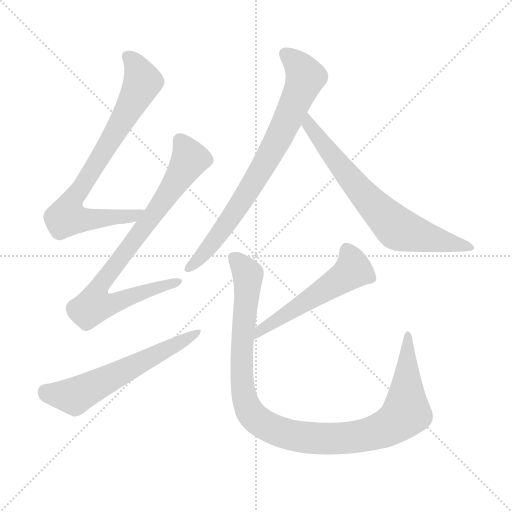
t = 0.00 s
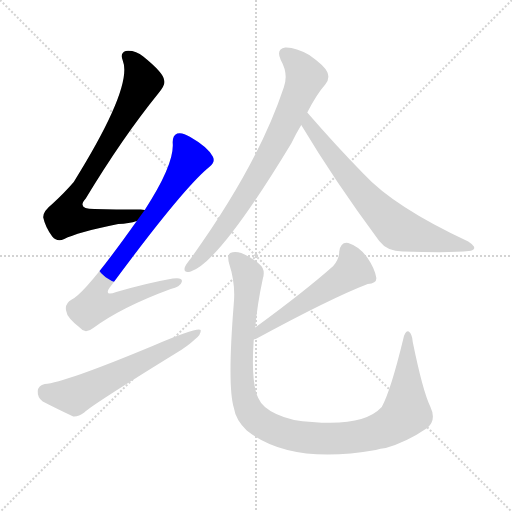
t = 1.21 s
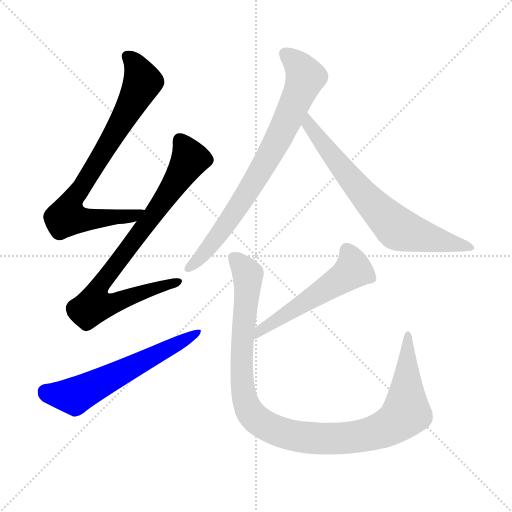
t = 2.41 s
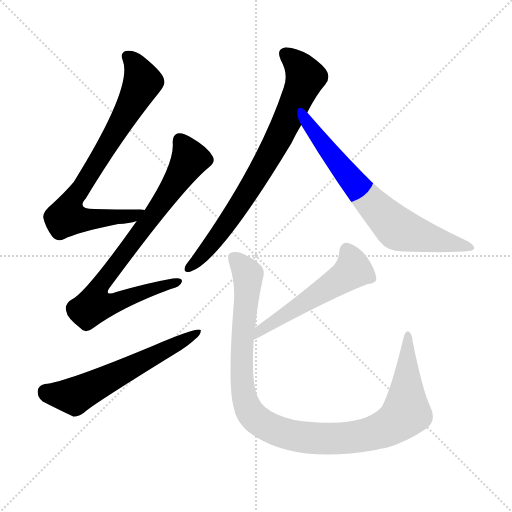
t = 3.62 s
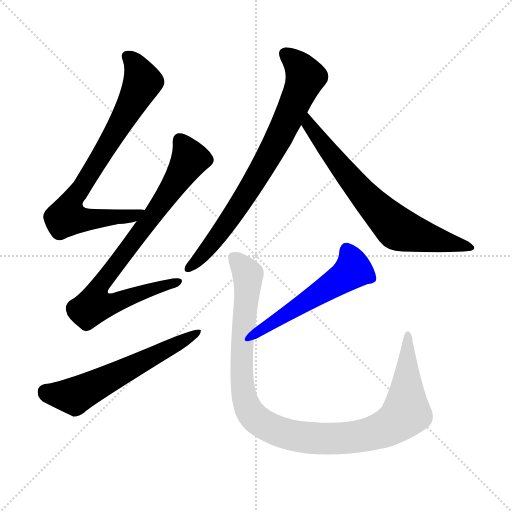
t = 4.82 s
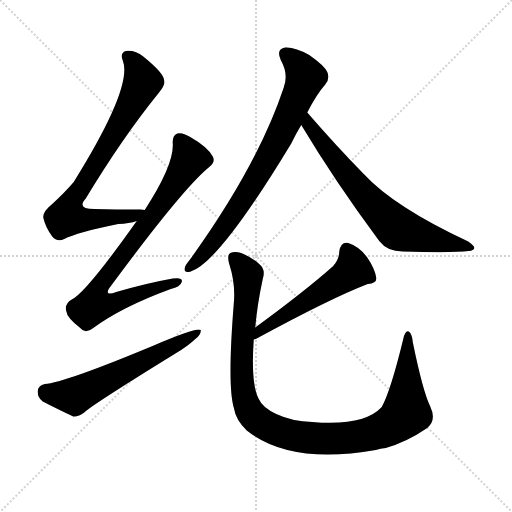
t = 6.03 s

The animated SVG that drew these frames (rendered in a browser with its animation timeline set to each time). Animation: 7 CSS @keyframes rules; one cycle of 6.03 s.

<svg version="1.1" viewBox="0 0 1024 1024" xmlns="http://www.w3.org/2000/svg">
  <g stroke="lightgray" stroke-dasharray="1,1" stroke-width="1" transform="scale(4, 4)">
    <line x1="0" y1="0" x2="256" y2="256"></line>
    <line x1="256" y1="0" x2="0" y2="256"></line>
    <line x1="128" y1="0" x2="128" y2="256"></line>
    <line x1="0" y1="128" x2="256" y2="128"></line>
  </g>
<g transform="scale(1, -1) translate(0, -900)">
   <style type="text/css">
    @keyframes keyframes0 {
      from {
       stroke: blue;
       stroke-dashoffset: 777;
       stroke-width: 128;
       }
       72% {
       animation-timing-function: step-end;
       stroke: blue;
       stroke-dashoffset: 0;
       stroke-width: 128;
       }
       to {
       stroke: black;
       stroke-width: 1024;
       }
       }
       #make-me-a-hanzi-animation-0 {
         animation: keyframes0 0.882324s both;
         animation-delay: 0.000000s;
         animation-timing-function: linear;
       }
    @keyframes keyframes1 {
      from {
       stroke: blue;
       stroke-dashoffset: 823;
       stroke-width: 128;
       }
       73% {
       animation-timing-function: step-end;
       stroke: blue;
       stroke-dashoffset: 0;
       stroke-width: 128;
       }
       to {
       stroke: black;
       stroke-width: 1024;
       }
       }
       #make-me-a-hanzi-animation-1 {
         animation: keyframes1 0.919759s both;
         animation-delay: 0.882324s;
         animation-timing-function: linear;
       }
    @keyframes keyframes2 {
      from {
       stroke: blue;
       stroke-dashoffset: 594;
       stroke-width: 128;
       }
       66% {
       animation-timing-function: step-end;
       stroke: blue;
       stroke-dashoffset: 0;
       stroke-width: 128;
       }
       to {
       stroke: black;
       stroke-width: 1024;
       }
       }
       #make-me-a-hanzi-animation-2 {
         animation: keyframes2 0.733398s both;
         animation-delay: 1.802083s;
         animation-timing-function: linear;
       }
    @keyframes keyframes3 {
      from {
       stroke: blue;
       stroke-dashoffset: 765;
       stroke-width: 128;
       }
       71% {
       animation-timing-function: step-end;
       stroke: blue;
       stroke-dashoffset: 0;
       stroke-width: 128;
       }
       to {
       stroke: black;
       stroke-width: 1024;
       }
       }
       #make-me-a-hanzi-animation-3 {
         animation: keyframes3 0.872559s both;
         animation-delay: 2.535482s;
         animation-timing-function: linear;
       }
    @keyframes keyframes4 {
      from {
       stroke: blue;
       stroke-dashoffset: 695;
       stroke-width: 128;
       }
       69% {
       animation-timing-function: step-end;
       stroke: blue;
       stroke-dashoffset: 0;
       stroke-width: 128;
       }
       to {
       stroke: black;
       stroke-width: 1024;
       }
       }
       #make-me-a-hanzi-animation-4 {
         animation: keyframes4 0.815592s both;
         animation-delay: 3.408040s;
         animation-timing-function: linear;
       }
    @keyframes keyframes5 {
      from {
       stroke: blue;
       stroke-dashoffset: 529;
       stroke-width: 128;
       }
       63% {
       animation-timing-function: step-end;
       stroke: blue;
       stroke-dashoffset: 0;
       stroke-width: 128;
       }
       to {
       stroke: black;
       stroke-width: 1024;
       }
       }
       #make-me-a-hanzi-animation-5 {
         animation: keyframes5 0.680501s both;
         animation-delay: 4.223633s;
         animation-timing-function: linear;
       }
    @keyframes keyframes6 {
      from {
       stroke: blue;
       stroke-dashoffset: 1074;
       stroke-width: 128;
       }
       78% {
       animation-timing-function: step-end;
       stroke: blue;
       stroke-dashoffset: 0;
       stroke-width: 128;
       }
       to {
       stroke: black;
       stroke-width: 1024;
       }
       }
       #make-me-a-hanzi-animation-6 {
         animation: keyframes6 1.124023s both;
         animation-delay: 4.904134s;
         animation-timing-function: linear;
       }
</style>
<path d="M 289.5 480.0 Q 285.5 481.0 281.5 481.0 Q 230.5 481.0 188.5 482.0 Q 152.5 482.0 171.5 503.0 Q 244.5 624.0 316.5 713.0 Q 331.5 731.0 328.5 739.0 Q 327.5 754.0 286.5 787.0 Q 270.5 800.0 251.5 798.0 Q 239.5 794.0 245.5 779.0 Q 266.5 727.0 147.5 536.0 Q 129.5 515.0 104.5 492.0 Q 85.5 477.0 86.5 465.0 Q 90.5 446.0 104.5 427.0 Q 114.5 415.0 128.5 422.0 Q 153.5 435.0 236.5 452.0 Q 258.5 453.0 273.5 458.0 C 302.5 465.0 319.5 478.0 289.5 480.0 Z" fill="lightgray"></path> 
<path d="M 273.5 458.0 Q 171.5 314.0 143.5 301.0 Q 128.5 292.0 132.5 278.0 Q 133.5 265.0 160.5 244.0 Q 170.5 231.0 186.5 244.0 Q 243.5 286.0 341.5 322.0 Q 360.5 326.0 363.5 336.0 Q 366.5 346.0 345.5 343.0 Q 294.5 334.0 232.5 316.0 Q 204.5 306.0 222.5 329.0 Q 366.5 524.0 418.5 566.0 Q 431.5 576.0 425.5 587.0 Q 415.5 606.0 380.5 626.0 Q 364.5 636.0 354.5 633.0 Q 344.5 629.0 345.5 613.0 Q 348.5 571.0 289.5 480.0 L 273.5 458.0 Z" fill="lightgray"></path> 
<path d="M 89.5 132.0 Q 76.5 129.0 75.5 118.0 Q 74.5 105.0 85.5 97.0 Q 110.5 84.0 146.5 67.0 Q 156.5 66.0 168.5 75.0 Q 180.5 88.0 352.5 194.0 Q 374.5 207.0 389.5 221.0 Q 402.5 231.0 401.5 240.0 Q 394.5 246.0 307.5 209.0 Q 127.5 134.0 89.5 132.0 Z" fill="lightgray"></path> 
<path d="M 614.5 675.0 Q 633.5 712.0 650.5 731.0 Q 660.5 743.0 654.5 756.0 Q 648.5 769.0 618.5 790.0 Q 590.5 806.0 570.5 805.0 Q 551.5 802.0 561.5 780.0 Q 577.5 752.0 567.5 725.0 Q 516.5 571.0 381.5 383.0 Q 371.5 371.0 369.5 365.0 Q 366.5 353.0 381.5 357.0 Q 438.5 375.0 582.5 613.0 Q 591.5 632.0 602.5 650.0 L 614.5 675.0 Z" fill="lightgray"></path> 
<path d="M 602.5 650.0 Q 669.5 538.0 758.5 418.0 Q 774.5 397.0 805.5 397.0 Q 905.5 394.0 937.5 398.0 Q 947.5 399.0 948.5 404.0 Q 949.5 408.0 936.5 417.0 Q 788.5 486.0 727.5 552.0 Q 673.5 607.0 614.5 675.0 C 594.5 698.0 587.5 676.0 602.5 650.0 Z" fill="lightgray"></path> 
<path d="M 507.5 221.0 Q 508.5 222.0 511.5 222.0 Q 662.5 304.0 735.5 332.0 Q 754.5 333.0 752.5 345.0 Q 749.5 363.0 734.5 385.0 Q 718.5 407.0 696.5 414.0 Q 681.5 417.0 678.5 397.0 Q 678.5 382.0 666.5 368.0 Q 611.5 319.0 510.5 245.0 C 486.5 227.0 479.5 210.0 507.5 221.0 Z" fill="lightgray"></path> 
<path d="M 510.5 245.0 Q 514.5 291.0 525.5 342.0 Q 531.5 361.0 519.5 371.0 Q 506.5 384.0 482.5 394.0 Q 469.5 398.0 460.5 394.0 Q 453.5 390.0 458.5 372.0 Q 471.5 332.0 467.5 292.0 Q 454.5 130.0 467.5 85.0 Q 471.5 60.0 493.5 39.0 Q 580.5 -30.0 751.5 0.0 Q 760.5 3.0 771.5 4.0 Q 813.5 16.0 854.5 44.0 Q 873.5 60.0 860.5 87.0 Q 845.5 118.0 825.5 216.0 Q 824.5 232.0 817.5 237.0 Q 810.5 240.0 806.5 222.0 Q 781.5 119.0 763.5 86.0 Q 727.5 47.0 624.5 56.0 Q 584.5 57.0 552.5 72.0 Q 524.5 85.0 516.5 104.0 Q 501.5 135.0 507.5 221.0 L 510.5 245.0 Z" fill="lightgray"></path> 
      <clipPath id="make-me-a-hanzi-clip-0">
      <path d="M 289.5 480.0 Q 285.5 481.0 281.5 481.0 Q 230.5 481.0 188.5 482.0 Q 152.5 482.0 171.5 503.0 Q 244.5 624.0 316.5 713.0 Q 331.5 731.0 328.5 739.0 Q 327.5 754.0 286.5 787.0 Q 270.5 800.0 251.5 798.0 Q 239.5 794.0 245.5 779.0 Q 266.5 727.0 147.5 536.0 Q 129.5 515.0 104.5 492.0 Q 85.5 477.0 86.5 465.0 Q 90.5 446.0 104.5 427.0 Q 114.5 415.0 128.5 422.0 Q 153.5 435.0 236.5 452.0 Q 258.5 453.0 273.5 458.0 C 302.5 465.0 319.5 478.0 289.5 480.0 Z" fill="lightgray"></path>
      </clipPath>
      <path clip-path="url(#make-me-a-hanzi-clip-0)" d="M 255.5 786.0 L 277.5 759.0 L 283.5 731.0 L 214.5 607.0 L 140.5 491.0 L 133.5 466.0 L 203.5 462.0 L 284.5 475.0 " fill="none" id="make-me-a-hanzi-animation-0" stroke-dasharray="649 1298" stroke-linecap="round"></path>

      <clipPath id="make-me-a-hanzi-clip-1">
      <path d="M 273.5 458.0 Q 171.5 314.0 143.5 301.0 Q 128.5 292.0 132.5 278.0 Q 133.5 265.0 160.5 244.0 Q 170.5 231.0 186.5 244.0 Q 243.5 286.0 341.5 322.0 Q 360.5 326.0 363.5 336.0 Q 366.5 346.0 345.5 343.0 Q 294.5 334.0 232.5 316.0 Q 204.5 306.0 222.5 329.0 Q 366.5 524.0 418.5 566.0 Q 431.5 576.0 425.5 587.0 Q 415.5 606.0 380.5 626.0 Q 364.5 636.0 354.5 633.0 Q 344.5 629.0 345.5 613.0 Q 348.5 571.0 289.5 480.0 L 273.5 458.0 Z" fill="lightgray"></path>
      </clipPath>
      <path clip-path="url(#make-me-a-hanzi-clip-1)" d="M 359.5 620.0 L 378.5 579.0 L 331.5 505.0 L 203.5 335.0 L 190.5 309.0 L 188.5 290.0 L 215.5 290.0 L 354.5 336.0 " fill="none" id="make-me-a-hanzi-animation-1" stroke-dasharray="695 1390" stroke-linecap="round"></path>

      <clipPath id="make-me-a-hanzi-clip-2">
      <path d="M 89.5 132.0 Q 76.5 129.0 75.5 118.0 Q 74.5 105.0 85.5 97.0 Q 110.5 84.0 146.5 67.0 Q 156.5 66.0 168.5 75.0 Q 180.5 88.0 352.5 194.0 Q 374.5 207.0 389.5 221.0 Q 402.5 231.0 401.5 240.0 Q 394.5 246.0 307.5 209.0 Q 127.5 134.0 89.5 132.0 Z" fill="lightgray"></path>
      </clipPath>
      <path clip-path="url(#make-me-a-hanzi-clip-2)" d="M 91.5 117.0 L 147.5 108.0 L 398.5 236.0 " fill="none" id="make-me-a-hanzi-animation-2" stroke-dasharray="466 932" stroke-linecap="round"></path>

      <clipPath id="make-me-a-hanzi-clip-3">
      <path d="M 614.5 675.0 Q 633.5 712.0 650.5 731.0 Q 660.5 743.0 654.5 756.0 Q 648.5 769.0 618.5 790.0 Q 590.5 806.0 570.5 805.0 Q 551.5 802.0 561.5 780.0 Q 577.5 752.0 567.5 725.0 Q 516.5 571.0 381.5 383.0 Q 371.5 371.0 369.5 365.0 Q 366.5 353.0 381.5 357.0 Q 438.5 375.0 582.5 613.0 Q 591.5 632.0 602.5 650.0 L 614.5 675.0 Z" fill="lightgray"></path>
      </clipPath>
      <path clip-path="url(#make-me-a-hanzi-clip-3)" d="M 571.5 790.0 L 590.5 777.0 L 610.5 745.0 L 573.5 657.0 L 495.5 515.0 L 437.5 430.0 L 378.5 365.0 " fill="none" id="make-me-a-hanzi-animation-3" stroke-dasharray="637 1274" stroke-linecap="round"></path>

      <clipPath id="make-me-a-hanzi-clip-4">
      <path d="M 602.5 650.0 Q 669.5 538.0 758.5 418.0 Q 774.5 397.0 805.5 397.0 Q 905.5 394.0 937.5 398.0 Q 947.5 399.0 948.5 404.0 Q 949.5 408.0 936.5 417.0 Q 788.5 486.0 727.5 552.0 Q 673.5 607.0 614.5 675.0 C 594.5 698.0 587.5 676.0 602.5 650.0 Z" fill="lightgray"></path>
      </clipPath>
      <path clip-path="url(#make-me-a-hanzi-clip-4)" d="M 616.5 666.0 L 625.5 639.0 L 699.5 543.0 L 793.5 444.0 L 941.5 404.0 " fill="none" id="make-me-a-hanzi-animation-4" stroke-dasharray="567 1134" stroke-linecap="round"></path>

      <clipPath id="make-me-a-hanzi-clip-5">
      <path d="M 507.5 221.0 Q 508.5 222.0 511.5 222.0 Q 662.5 304.0 735.5 332.0 Q 754.5 333.0 752.5 345.0 Q 749.5 363.0 734.5 385.0 Q 718.5 407.0 696.5 414.0 Q 681.5 417.0 678.5 397.0 Q 678.5 382.0 666.5 368.0 Q 611.5 319.0 510.5 245.0 C 486.5 227.0 479.5 210.0 507.5 221.0 Z" fill="lightgray"></path>
      </clipPath>
      <path clip-path="url(#make-me-a-hanzi-clip-5)" d="M 693.5 399.0 L 706.5 360.0 L 534.5 245.0 L 523.5 243.0 L 519.5 230.0 " fill="none" id="make-me-a-hanzi-animation-5" stroke-dasharray="401 802" stroke-linecap="round"></path>

      <clipPath id="make-me-a-hanzi-clip-6">
      <path d="M 510.5 245.0 Q 514.5 291.0 525.5 342.0 Q 531.5 361.0 519.5 371.0 Q 506.5 384.0 482.5 394.0 Q 469.5 398.0 460.5 394.0 Q 453.5 390.0 458.5 372.0 Q 471.5 332.0 467.5 292.0 Q 454.5 130.0 467.5 85.0 Q 471.5 60.0 493.5 39.0 Q 580.5 -30.0 751.5 0.0 Q 760.5 3.0 771.5 4.0 Q 813.5 16.0 854.5 44.0 Q 873.5 60.0 860.5 87.0 Q 845.5 118.0 825.5 216.0 Q 824.5 232.0 817.5 237.0 Q 810.5 240.0 806.5 222.0 Q 781.5 119.0 763.5 86.0 Q 727.5 47.0 624.5 56.0 Q 584.5 57.0 552.5 72.0 Q 524.5 85.0 516.5 104.0 Q 501.5 135.0 507.5 221.0 L 510.5 245.0 Z" fill="lightgray"></path>
      </clipPath>
      <path clip-path="url(#make-me-a-hanzi-clip-6)" d="M 467.5 386.0 L 495.5 351.0 L 483.5 173.0 L 491.5 95.0 L 509.5 64.0 L 556.5 37.0 L 606.5 25.0 L 682.5 23.0 L 747.5 34.0 L 800.5 62.0 L 812.5 75.0 L 816.5 230.0 " fill="none" id="make-me-a-hanzi-animation-6" stroke-dasharray="946 1892" stroke-linecap="round"></path>

</g>
</svg>
